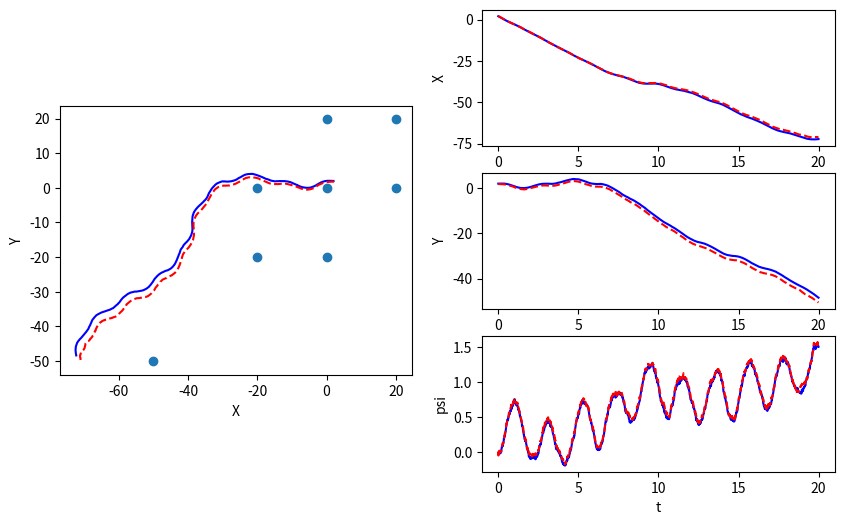
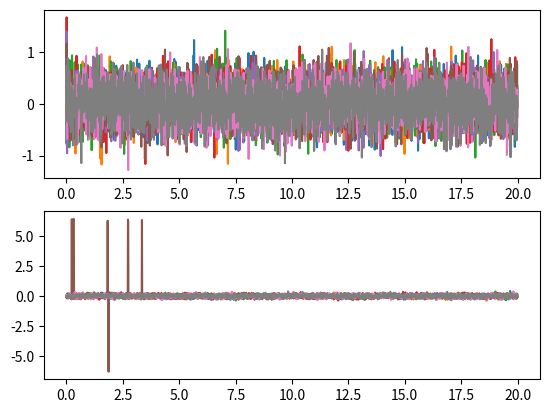

Write Python code to recreate these figures, in order.
import numpy as np

class EKF_SLAM():
    def __init__(self, init_mu, init_P, dt, W, V, n):
        """Initialize EKF SLAM

        Create and initialize an EKF SLAM to estimate the robot's pose and
        the location of map features

        Args:
            init_mu: A numpy array of size (3+2*n, ). Initial guess of the mean 
            of state. 
            init_P: A numpy array of size (3+2*n, 3+2*n). Initial guess of 
            the covariance of state.
            dt: A double. The time step.
            W: A numpy array of size (3+2*n, 3+2*n). Process noise
            V: A numpy array of size (2*n, 2*n). Observation noise
            n: A int. Number of map features
            

        Returns:
            An EKF SLAM object.
        """
        self.mu = init_mu  # initial guess of state mean
        self.P = init_P  # initial guess of state covariance
        self.dt = dt  # time step
        self.W = W  # process noise 
        self.V = V  # observation noise
        self.n = n  # number of map features

    # TODO: complete the function below
    def _f(self, x, u):
        """Non-linear dynamic function.

        Compute the state at next time step according to the nonlinear dynamics f.

        Args:
            x: A numpy array of size (3+2*n, ). State at current time step.
            u: A numpy array of size (3, ). The control input [\dot{x}, \dot{y}, \dot{\psi}]

        Returns:
            x_next: A numpy array of size (3+2*n, ). The state at next time step
        """
        X = x[0]
        Y = x[1]
        psi = x[2]

        dx = u[0]
        dy = u[1]
        dpsi = u[2]

        f1 = X + self.dt * (dx * np.cos(psi) - dy * np.sin(psi))
        f2 = Y + self.dt * (dx * np.sin(psi) + dy * np.cos(psi))
        f3 = self._wrap_to_pi(psi + self.dt * dpsi)  # angle

        x_next = np.zeros(x.shape)
        x_next[0] = f1
        x_next[1] = f2
        x_next[2] = f3
        x_next[3:] = x[3:]





        return x_next

    # TODO: complete the function below
    def _h(self, x):
        """Non-linear measurement function.

        Compute the sensor measurement according to the nonlinear function h.

        Args:
            x: A numpy array of size (3+2*n, ). State at current time step.

        Returns:
            y: A numpy array of size (2*n, ). The sensor measurement.
        """
        X = x[0]
        Y = x[1]
        psi = x[2]
        y = []
        for i in range(3, 3 + 2 * self.n, 2):
            hd= np.sqrt((x[i] - X)**2 + (x[i + 1] - Y)**2)
            y.append(hd)


        for i in range(3, 3 + 2 * self.n, 2):
            hb = self._wrap_to_pi(np.arctan2((x[i + 1] - Y), (x[i] - X)) - psi)
            y.append(hb)
        y = np.asarray(y)



        return y

    # TODO: complete the function below
    def _compute_F(self, x, u):
        """Compute Jacobian of f

        Args:
            x: A numpy array of size (3+2*n, ). The state vector.
            u: A numpy array of size (3, ). The control input [\dot{x}, \dot{y}, \dot{\psi}]

        Returns:
            F: A numpy array of size (3+2*n, 3+2*n). The jacobian of f evaluated at x_k.
        """
        X = x[0]
        Y = x[1]
        psi = x[2]
        dx = u[0]
        dy = u[1]
        dpsi = u[2]
        TL = np.array([
            [1, 0, (-dx * np.sin(psi) - dy * np.cos(psi)) * self.dt],
            [0, 1, (dx * np.cos(psi) - dy * np.sin(psi)) * self.dt],
            [0, 0, 1]
        ])

        TR = np.zeros((3, 2 * self.n))
        Bottom = np.hstack((np.zeros((2 * self.n, 3)), np.identity(2 * self.n)))


        F = np.vstack((np.hstack((TL, TR)), Bottom))

        return F

    # TODO: complete the function below
    def _compute_H(self, x):
        """Compute Jacobian of h

        Args:
            x: A numpy array of size (3+2*n, ). The state vector.

        Returns:
            H: A numpy array of size (2*n, 3+2*n). The jacobian of h evaluated at x_k.
        """

        X = x[0]
        Y = x[1]
        psi = x[2]


        HTL = np.zeros((self.n, 3)) # Top Left
        HTR = np.zeros((self.n, 2 * self.n)) # Top Right
        HBL = np.zeros((self.n, 3)) # Bottom Left
        HBL[:, 2] = -1
        HBR = np.zeros((self.n, 2 * self.n)) # Bottom Right



        for i in range(self.n):
            mx = x[3 + 2 * i]
            my = x[3 + 2 * i + 1]

            dist = np.sqrt(((mx - X) ** 2) + ((my - Y) ** 2))
            distsq = ((mx - X) ** 2) + ((my - Y) ** 2)

            HTL[i, 0] = (X - mx) / dist
            HTL[i, 1] = (Y - my) / dist

            HTR[i, (2 * i)] = (mx - X) / dist
            HTR[i, (2 * i + 1)] = (my - Y) / dist


            HBL[i, 0] = (my - Y) / dist
            HBL[i, 1] = (X - mx) / dist

            HBR[i, (2 * i)] = (Y - my) / distsq
            HBR[i, (2 * i + 1)] = (mx - X) / distsq

        H = np.vstack((np.hstack((HTL, HTR)), np.hstack((HBL, HBR))))

        return H


    def predict_and_correct(self, y, u):
        """Predice and correct step of EKF

        Args:
            y: A numpy array of size (2*n, ). The measurements according to the project description.
            u: A numpy array of size (3, ). The control input [\dot{x}, \dot{y}, \dot{\psi}]

        Returns:
            self.mu: A numpy array of size (3+2*n, ). The corrected state estimation
            self.P: A numpy array of size (3+2*n, 3+2*n). The corrected state covariance
        """

        # compute F
        F = self._compute_F(self.mu, u)

        #***************** Predict step *****************#
        # predict the state
        self.mu = self._f(self.mu, u)
        self.mu[2] =  self._wrap_to_pi(self.mu[2])
        # predict the error covariance
        self.P = F @ self.P @ F.T + self.W

        #***************** Correct step *****************#
        # compute H matrix
        H = self._compute_H(self.mu)

        # compute the Kalman gain
        L = self.P @ H.T @ np.linalg.inv(H @ self.P @ H.T + self.V)

        # update estimation with new measurement
        diff = y - self._h(self.mu)
        diff[self.n:] = self._wrap_to_pi(diff[self.n:])
        self.mu = self.mu + L @ diff
        self.mu[2] =  self._wrap_to_pi(self.mu[2])

        # update the error covariance
        self.P = (np.eye(3+2*self.n) - L @ H) @ self.P

        return self.mu, self.P


    def _wrap_to_pi(self, angle):
        angle = angle - 2*np.pi*np.floor((angle+np.pi )/(2*np.pi))
        return angle


if __name__ == '__main__':
    import matplotlib.pyplot as plt

    m = np.array([[0.,  0.],
                  [0.,  20.],
                  [20., 0.],
                  [20., 20.],
                  [0,  -20],
                  [-20, 0],
                  [-20, -20],
                  [-50, -50]]).reshape(-1)

    dt = 0.01
    T = np.arange(0, 20, dt)
    n = int(len(m)/2)
    W = np.zeros((3+2*n, 3+2*n))
    W[0:3, 0:3] = dt**2 * 1 * np.eye(3)
    V = 0.1*np.eye(2*n)
    V[n:,n:] = 0.01*np.eye(n)

    # EKF estimation
    mu_ekf = np.zeros((3+2*n, len(T)))
    mu_ekf[0:3,0] = np.array([2.2, 1.8, 0.])
    # mu_ekf[3:,0] = m + 0.1
    mu_ekf[3:,0] = m + np.random.multivariate_normal(np.zeros(2*n), 0.5*np.eye(2*n))
    init_P = 1*np.eye(3+2*n)

    # initialize EKF SLAM
    slam = EKF_SLAM(mu_ekf[:,0], init_P, dt, W, V, n)
    
    # real state
    mu = np.zeros((3+2*n, len(T)))
    mu[0:3,0] = np.array([2, 2, 0.])
    mu[3:,0] = m

    y_hist = np.zeros((2*n, len(T)))
    for i, t in enumerate(T):
        if i > 0:
            # real dynamics
            u = [-5, 2*np.sin(t*0.5), 1*np.sin(t*3)]
            # u = [0.5, 0.5*np.sin(t*0.5), 0]
            # u = [0.5, 0.5, 0]
            mu[:,i] = slam._f(mu[:,i-1], u) + \
                np.random.multivariate_normal(np.zeros(3+2*n), W)

            # measurements
            y = slam._h(mu[:,i]) + np.random.multivariate_normal(np.zeros(2*n), V)
            y_hist[:,i] = (y-slam._h(slam.mu))
            # apply EKF SLAM
            mu_est, _ = slam.predict_and_correct(y, u)
            mu_ekf[:,i] = mu_est


    plt.figure(1, figsize=(10,6))
    ax1 = plt.subplot(121, aspect='equal')
    ax1.plot(mu[0,:], mu[1,:], 'b')
    ax1.plot(mu_ekf[0,:], mu_ekf[1,:], 'r--')
    mf = m.reshape((-1,2))
    ax1.scatter(mf[:,0], mf[:,1])
    ax1.set_xlabel('X')
    ax1.set_ylabel('Y')

    ax2 = plt.subplot(322)
    ax2.plot(T, mu[0,:], 'b')
    ax2.plot(T, mu_ekf[0,:], 'r--')
    ax2.set_xlabel('t')
    ax2.set_ylabel('X')

    ax3 = plt.subplot(324)
    ax3.plot(T, mu[1,:], 'b')
    ax3.plot(T, mu_ekf[1,:], 'r--')
    ax3.set_xlabel('t')
    ax3.set_ylabel('Y')

    ax4 = plt.subplot(326)
    ax4.plot(T, mu[2,:], 'b')
    ax4.plot(T, mu_ekf[2,:], 'r--')
    ax4.set_xlabel('t')
    ax4.set_ylabel('psi')

    plt.figure(2)
    ax1 = plt.subplot(211)
    ax1.plot(T, y_hist[0:n, :].T)
    ax2 = plt.subplot(212)
    ax2.plot(T, y_hist[n:, :].T)

    plt.show()
